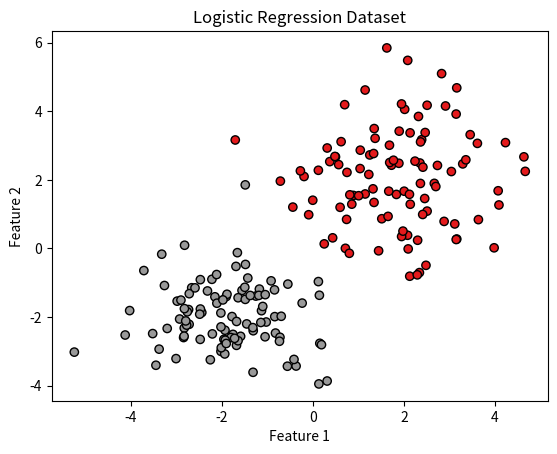

Write Python code to recreate this figure.
import numpy as np
import matplotlib.pyplot as plt

class LogisticRegression:
    # 定义 LogisticRegression 类
    def __init__(self, learning_rate=0.1, num_iterations=5000):
        self.learning_rate = learning_rate  # 定义学习率
        self.num_iterations = num_iterations  # 定义迭代次数，即模型进行梯度下降的轮数
        self.weights = None  # self.weights 代表模型中各个特征的权重
        self.bias = None  # self.bias 是模型中的偏置项

    def sigmoid(self, z):
        # 定义 sigmod 函数
        return 1 / (1 + np.exp(-z))

    def fit(self, X, y):
        # 定义训练模型
        num_samples, num_features = X.shape  # 样本数量、特征向量（X 是一个二维数组，代表训练数据的特征矩阵。每一行对应一个样本，每一列对应一个特征）
        self.weights = np.zeros(num_features)  # self.weights 初始化为零向量
        self.bias = 0

        for _ in range(self.num_iterations):
            linear_model = np.dot(X, self.weights) + self.bias  # 计算线性模型的输出
            y_pred = self.sigmoid(linear_model)  # 通过 sigmoid 函数将线性模型的输出转换为概率值

            dw = (1 / num_samples) * np.dot(X.T, (y_pred - y))  # 计算权重、偏置的梯度
            db = (1 / num_samples) * np.sum(y_pred - y)

            self.weights -= self.learning_rate * dw  # 使用梯度下降更新权重和偏置
            self.bias -= self.learning_rate * db

    def predict(self, X):  # 定义预测函数
        linear_model = np.dot(X, self.weights) + self.bias  # 计算线性模型的输出
        y_pred = self.sigmoid(linear_model)  # 通过 sigmoid 函数转换为概率值
        y_pred_cls = [1 if i > 0.5 else 0 for i in y_pred]  # 根据概率值进行分类，概率大于 0.5 的样本预测为 1，否则预测为 0
        return np.array(y_pred_cls)


def main():
    # 设置随机数
    np.random.seed(42)

    # 两个特征的均值和方差
    mean_1 = [2, 2]
    cov_1 = [[2, 0], [0, 2]]
    mean_2 = [-2, -2]
    cov_2 = [[1, 0], [0, 1]]

    # 生成类别 1 的样本
    X1 = np.random.multivariate_normal(mean_1, cov_1, 100)
    y1 = np.zeros(100)

    # 生成类别 2 的样本
    X2 = np.random.multivariate_normal(mean_2, cov_2, 100)
    y2 = np.ones(100)

    # 合并样本和标签
    X = np.concatenate((X1, X2), axis=0)
    y = np.concatenate((y1, y2))

    # 随机打乱样本和标签的顺序
    indices = np.arange(len(X))
    np.random.shuffle(indices)
    X = X[indices]
    y = y[indices]

    # 手动划分训练集和测试集，这里设置测试集比例为 0.2
    test_size = 0.2
    test_samples = int(len(X) * test_size)
    X_train = X[:-test_samples]
    y_train = y[:-test_samples]
    X_test = X[-test_samples:]
    y_test = y[-test_samples:]

    # 创建逻辑回归对象并训练模型
    model = LogisticRegression(learning_rate=0.1, num_iterations=5000)
    model.fit(X_train, y_train)

    # 在测试集上进行预测
    test_predictions = model.predict(X_test)
    print( test_predictions)

    #计算准确率
    accuracy = np.mean(test_predictions == y_test)
    print(f"Accuracy: {accuracy * 100:.2f}%")

    # 绘制散点图
    plt.scatter(X[:, 0], X[:, 1], c=y, cmap=plt.cm.Set1, edgecolor='k')
    plt.xlabel('Feature 1')
    plt.ylabel('Feature 2')
    plt.title('Logistic Regression Dataset')
    plt.show()

if __name__ == "__main__":
    main()